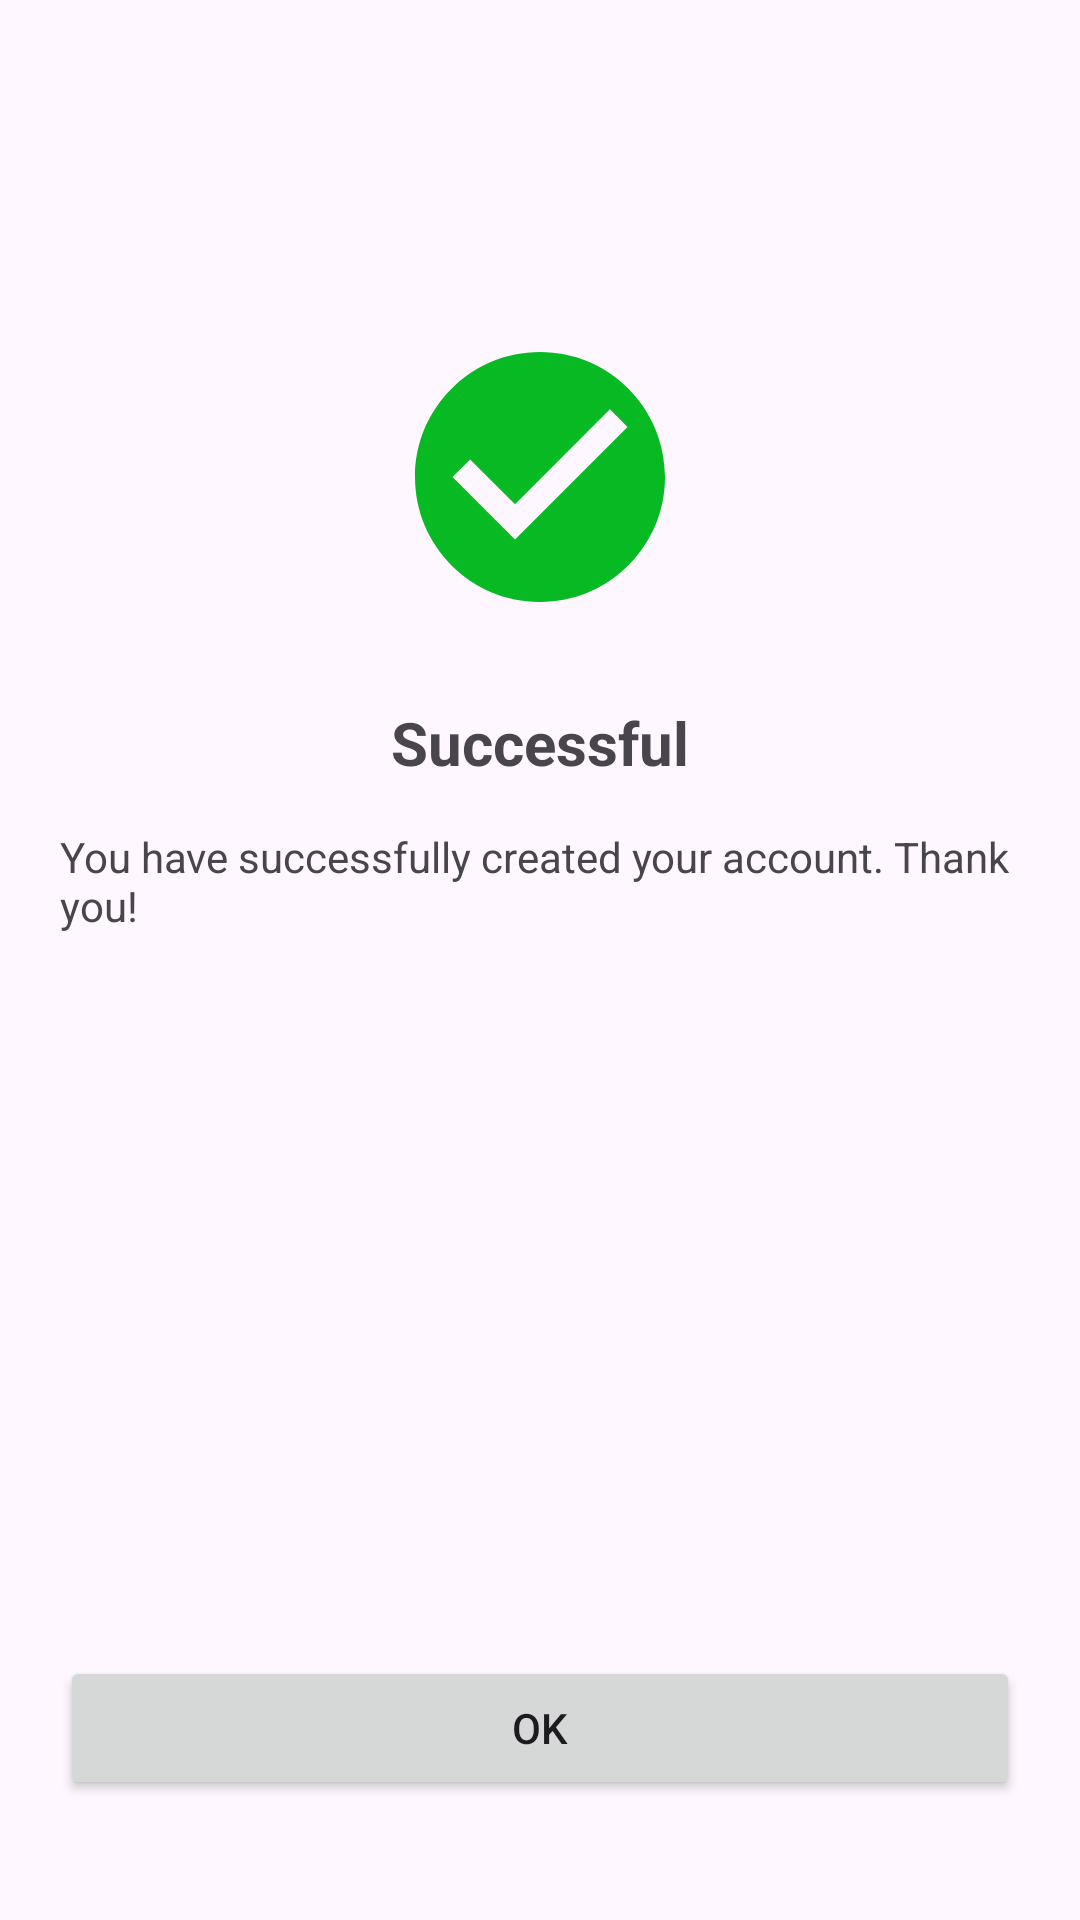

Android layout source for this screen:
<!-- AndroidManifest.xml: application theme Theme.CodigoCodeTest -->
<!-- res/layout/fragment_account_create_success.xml -->
<?xml version="1.0" encoding="utf-8"?>
<layout>
    <FrameLayout xmlns:android="http://schemas.android.com/apk/res/android"
        xmlns:tools="http://schemas.android.com/tools"
        android:layout_width="match_parent"
        android:layout_height="match_parent"
        xmlns:app="http://schemas.android.com/apk/res-auto">

        <androidx.constraintlayout.widget.ConstraintLayout
            android:layout_width="match_parent"
            android:layout_height="match_parent"
            android:padding="20dp">

            <RelativeLayout
                android:layout_width="match_parent"
                android:layout_height="match_parent">

                <LinearLayout
                    android:layout_width="match_parent"
                    android:layout_height="wrap_content"
                    android:gravity="center_horizontal"
                    android:orientation="vertical">
                    <ImageView
                        android:layout_width="100dp"
                        android:layout_height="150dp"
                        android:layout_gravity="center"
                        android:layout_marginTop="?actionBarSize"
                        android:contentDescription="@string/app_name"
                        app:srcCompat="@drawable/baseline_check_circle_24" />

                    <TextView
                        android:layout_width="wrap_content"
                        android:layout_height="wrap_content"
                        android:text="@string/account_create_success"
                        android:textSize="@dimen/title_size"
                        android:textStyle="bold"
                        android:layout_marginBottom="@dimen/text_margin"/>

                    <TextView
                        android:layout_width="wrap_content"
                        android:layout_height="wrap_content"
                        android:text="@string/account_create_success_desc"
                        android:textSize="@dimen/paragraph_size"
                        android:layout_marginBottom="@dimen/text_margin"/>


                </LinearLayout>
            </RelativeLayout>
            <Button
                android:id="@+id/ok"
                android:layout_width="match_parent"
                android:layout_height="wrap_content"
                android:layout_marginBottom="20dp"
                android:text="@string/lbl_ok"
                app:layout_constraintBottom_toBottomOf="parent"
                app:layout_constraintEnd_toEndOf="parent"
                app:layout_constraintStart_toStartOf="parent" />
        </androidx.constraintlayout.widget.ConstraintLayout>

    </FrameLayout>
</layout>
<!-- resources referenced by this layout -->
<resources>
  <dimen name="paragraph_size">14sp</dimen>
  <dimen name="text_margin">15dp</dimen>
  <dimen name="title_size">20sp</dimen>
  <!-- drawable baseline_check_circle_24 (drawable) -->
  <vector android:height="24dp" android:tint="#07B923"
      android:viewportHeight="24" android:viewportWidth="24"
      android:width="24dp" xmlns:android="http://schemas.android.com/apk/res/android">
      <path android:fillColor="@android:color/white" android:pathData="M12,2C6.48,2 2,6.48 2,12s4.48,10 10,10 10,-4.48 10,-10S17.52,2 12,2zM10,17l-5,-5 1.41,-1.41L10,14.17l7.59,-7.59L19,8l-9,9z"/>
  </vector>
  <string name="account_create_success">Successful</string>
  <string name="account_create_success_desc">You have successfully created your account. Thank you!</string>
  <string name="app_name">CodigoCodeTest</string>
  <string name="lbl_ok">Ok</string>
  <style name="Theme.CodigoCodeTest" parent="Base.Theme.CodigoCodeTest" />
  <style name="Base.Theme.CodigoCodeTest" parent="Theme.Material3.DayNight.NoActionBar">
          
          
      </style>
</resources>
